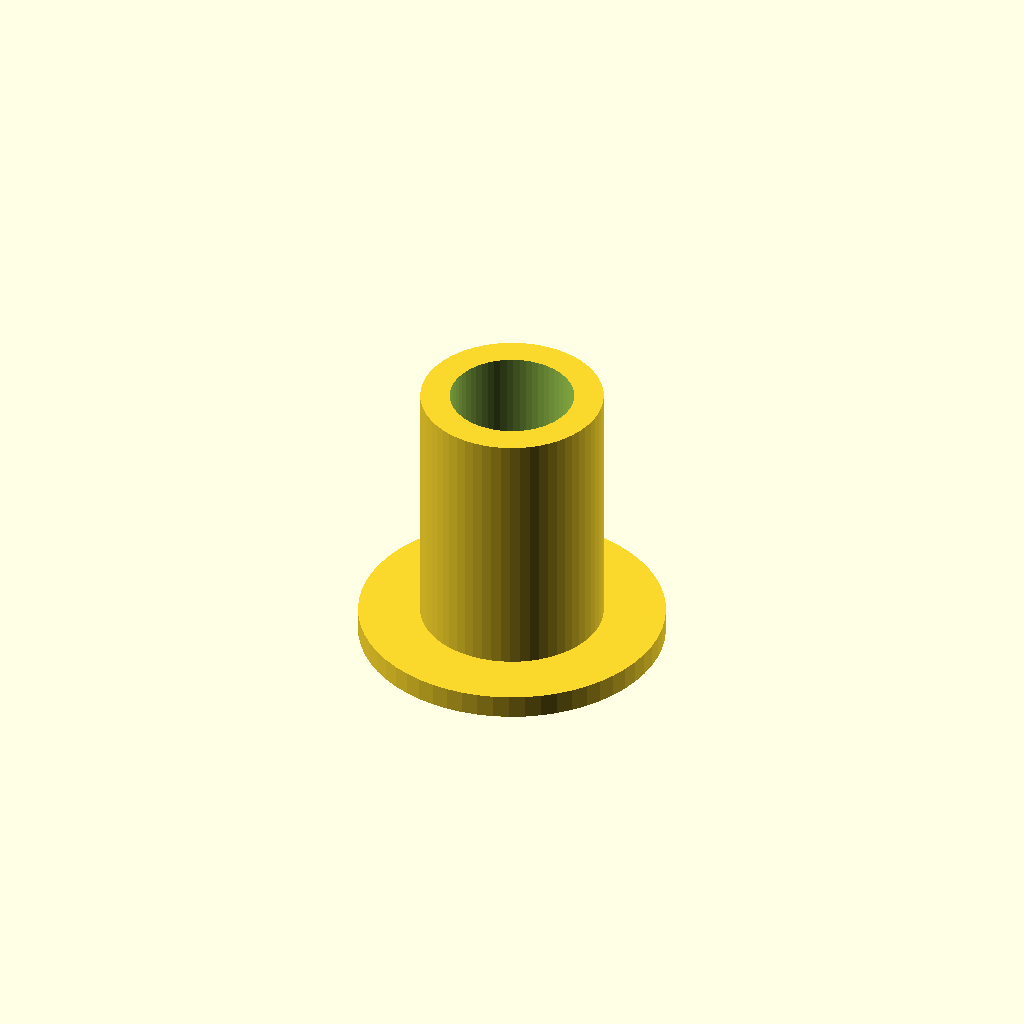
Cell 1 — every parameter at its default value.
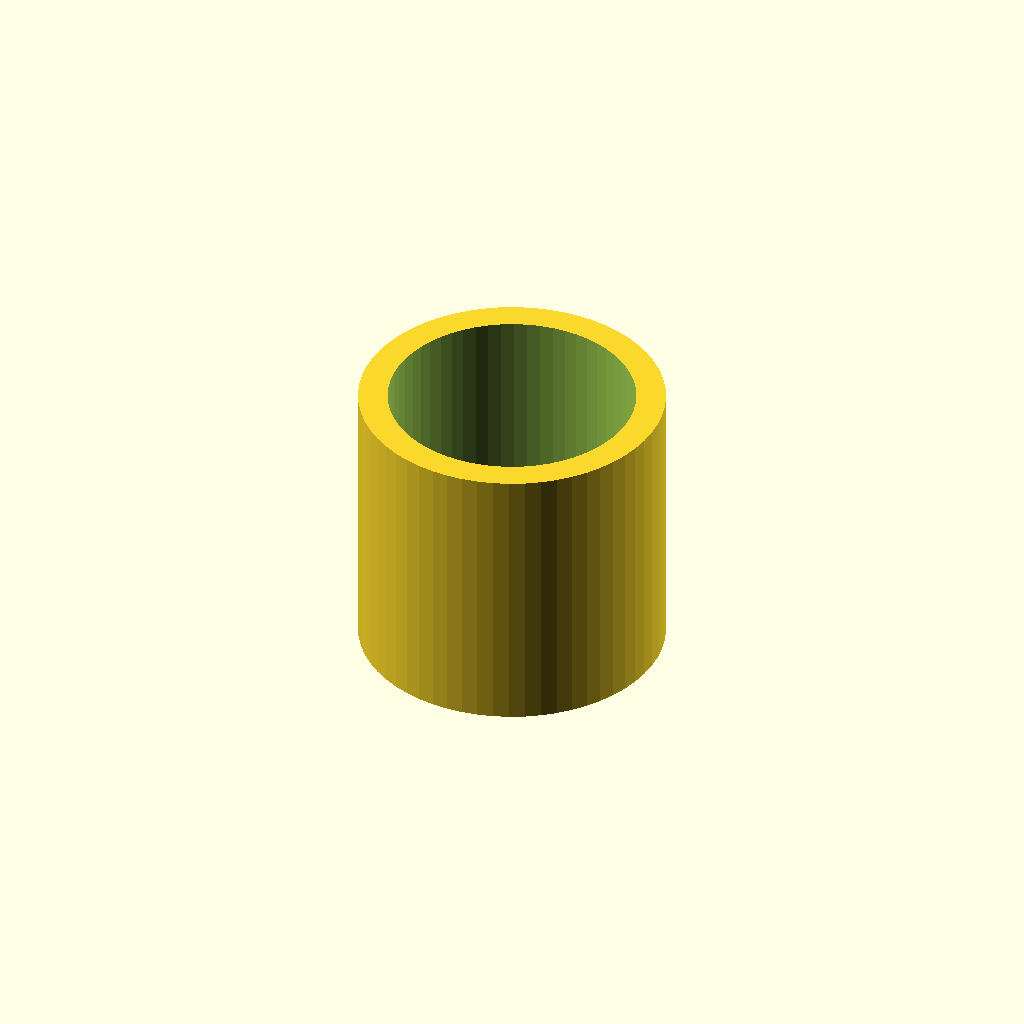
Cell 2: thread_d = 21 (everything else at default).
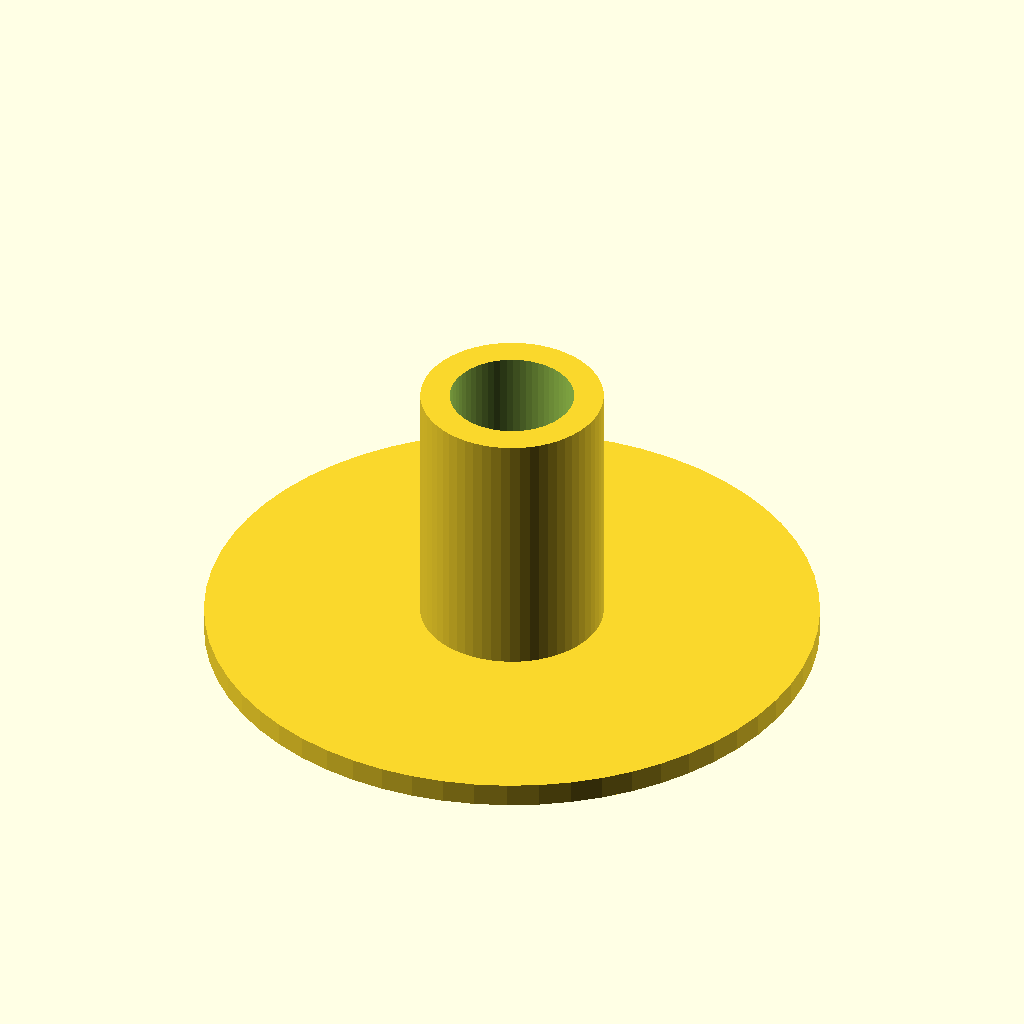
Cell 3 — base_d set to 52, the other parameters unchanged.
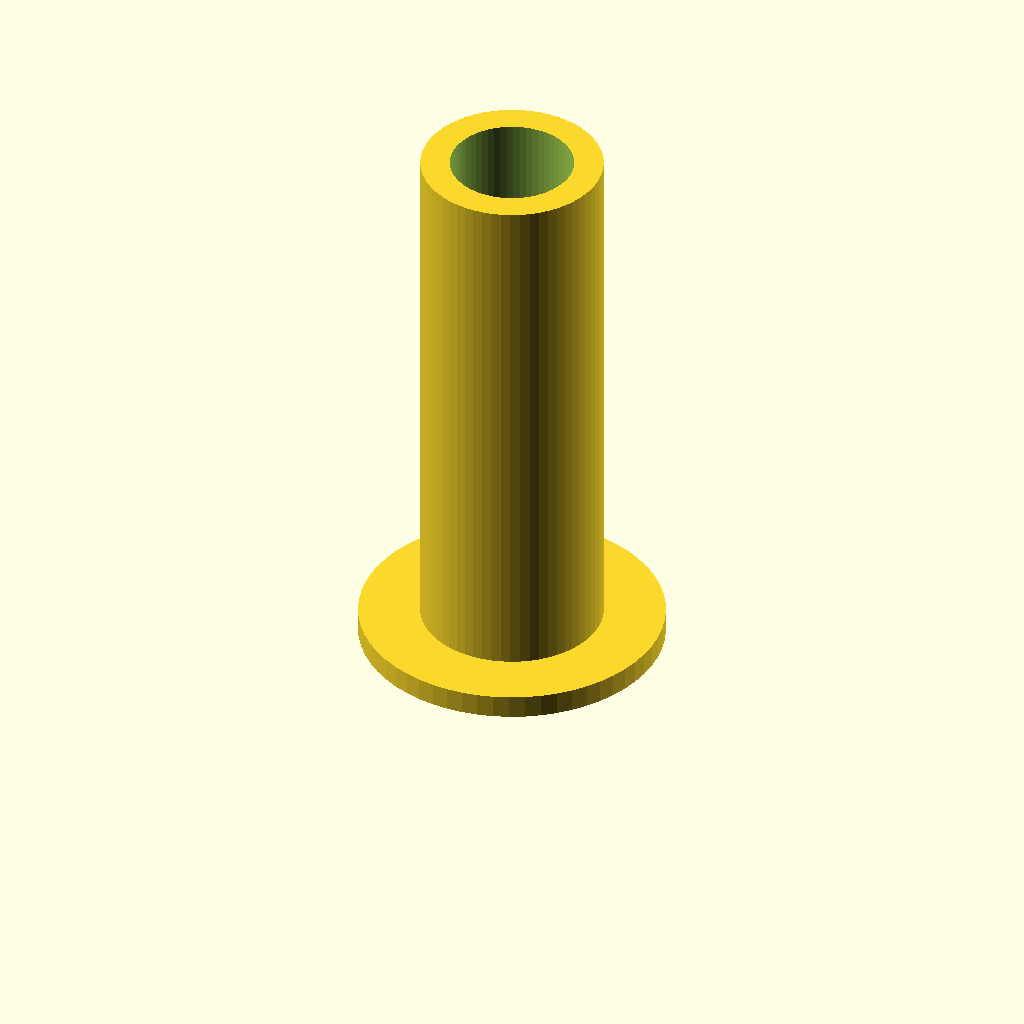
Cell 4 — length set to 48, the other parameters unchanged.
One fixed orthographic camera (rotation 55°, 0°, 25°; colour scheme Cornfield) for every cell.
OpenSCAD source file optional_data/data/parts/part_0222.scad:
// Wall-mount standoff with screw flange.
$fn = 60;
eps = 0.02;
thread_d = 10.5;
base_d = 26;
length = 24;
difference() { union() { cylinder(d=base_d,h=2); cylinder(d=thread_d+5,h=length); } translate([0,0,-eps]) cylinder(d=thread_d,h=length+2*eps); }
Parameter table extracted from the source (name, type, default, range or options):
eps: number, default 0.02
thread_d: number, default 10.5
base_d: number, default 26
length: number, default 24
